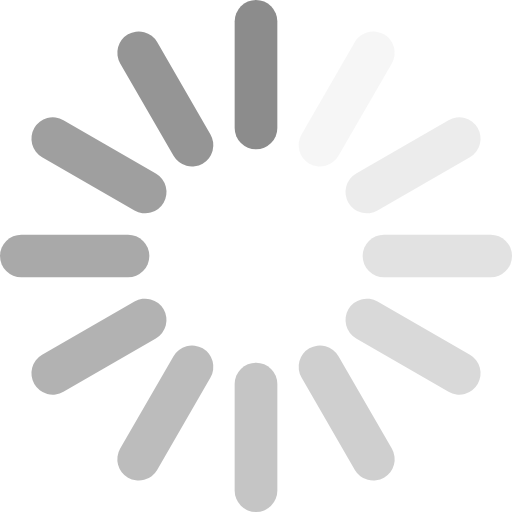
t = 0.00 s
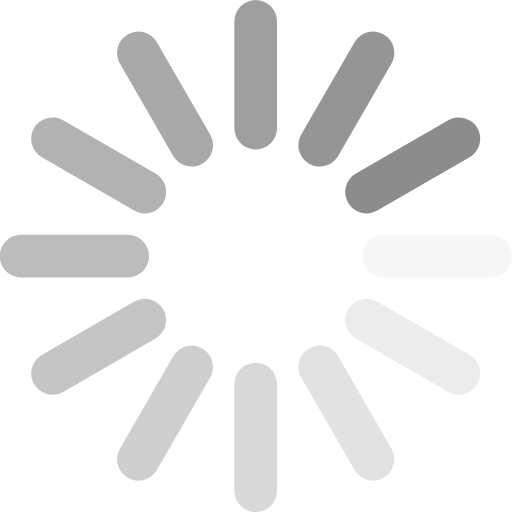
t = 0.14 s
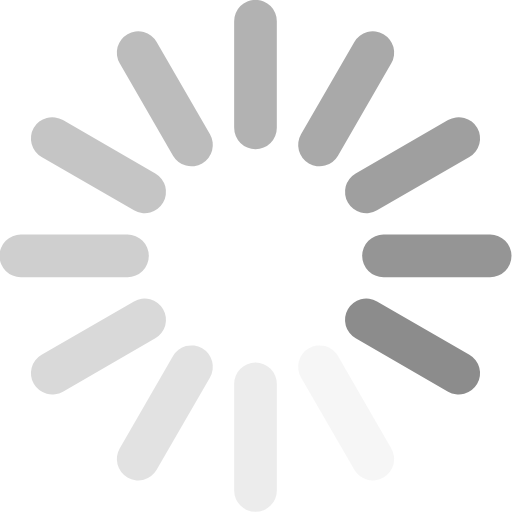
t = 0.28 s
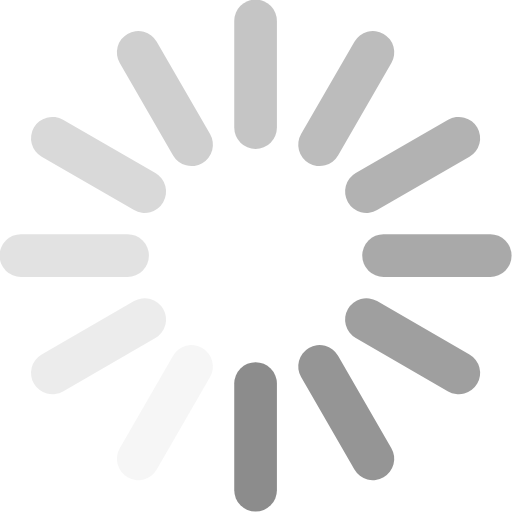
t = 0.42 s
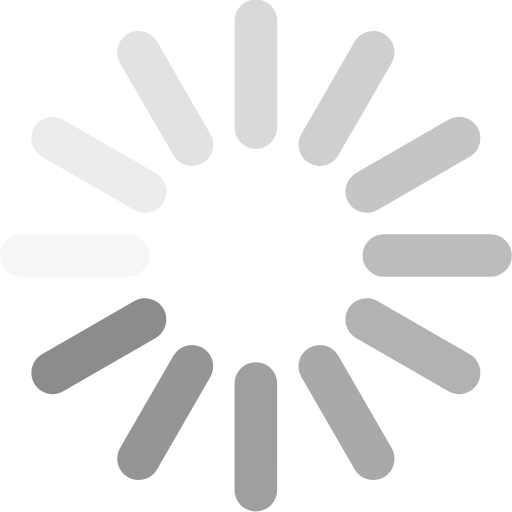
t = 0.56 s
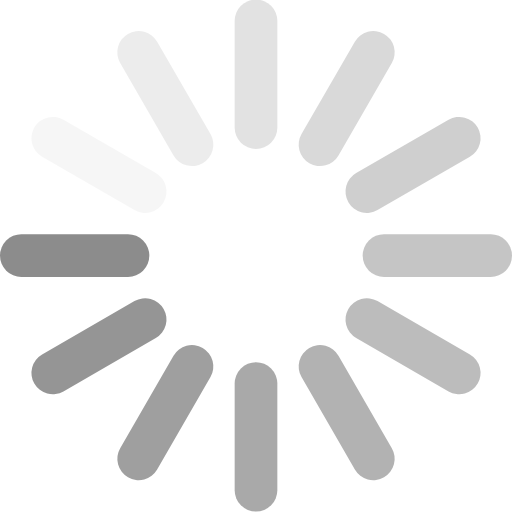
t = 0.69 s

The animated SVG that drew these frames (rendered in a browser with its animation timeline set to each time). Animation: 1 SMIL element (animateTransform=1); one cycle of 0.83 s, repeats indefinitely.

<svg xmlns="http://www.w3.org/2000/svg" viewBox="0 0 2400 2400" width="24" height="24"><g stroke-width="200" stroke-linecap="round" stroke="#8c8c8c" fill="none"><path d="M1200 600V100"/><path opacity=".5" d="M1200 2300v-500"/><path opacity=".917" d="M900 680.4l-250-433"/><path opacity=".417" d="M1750 2152.6l-250-433"/><path opacity=".833" d="M680.4 900l-433-250"/><path opacity=".333" d="M2152.6 1750l-433-250"/><path opacity=".75" d="M600 1200H100"/><path opacity=".25" d="M2300 1200h-500"/><path opacity=".667" d="M680.4 1500l-433 250"/><path opacity=".167" d="M2152.6 650l-433 250"/><path opacity=".583" d="M900 1719.6l-250 433"/><path opacity=".083" d="M1750 247.4l-250 433"/><animateTransform attributeName="transform" attributeType="XML" type="rotate" keyTimes="0;0.08333;0.16667;0.25;0.33333;0.41667;0.5;0.58333;0.66667;0.75;0.83333;0.91667" values="0 1199 1199;30 1199 1199;60 1199 1199;90 1199 1199;120 1199 1199;150 1199 1199;180 1199 1199;210 1199 1199;240 1199 1199;270 1199 1199;300 1199 1199;330 1199 1199" dur="0.83333s" begin="0s" repeatCount="indefinite" calcMode="discrete"/></g></svg>
